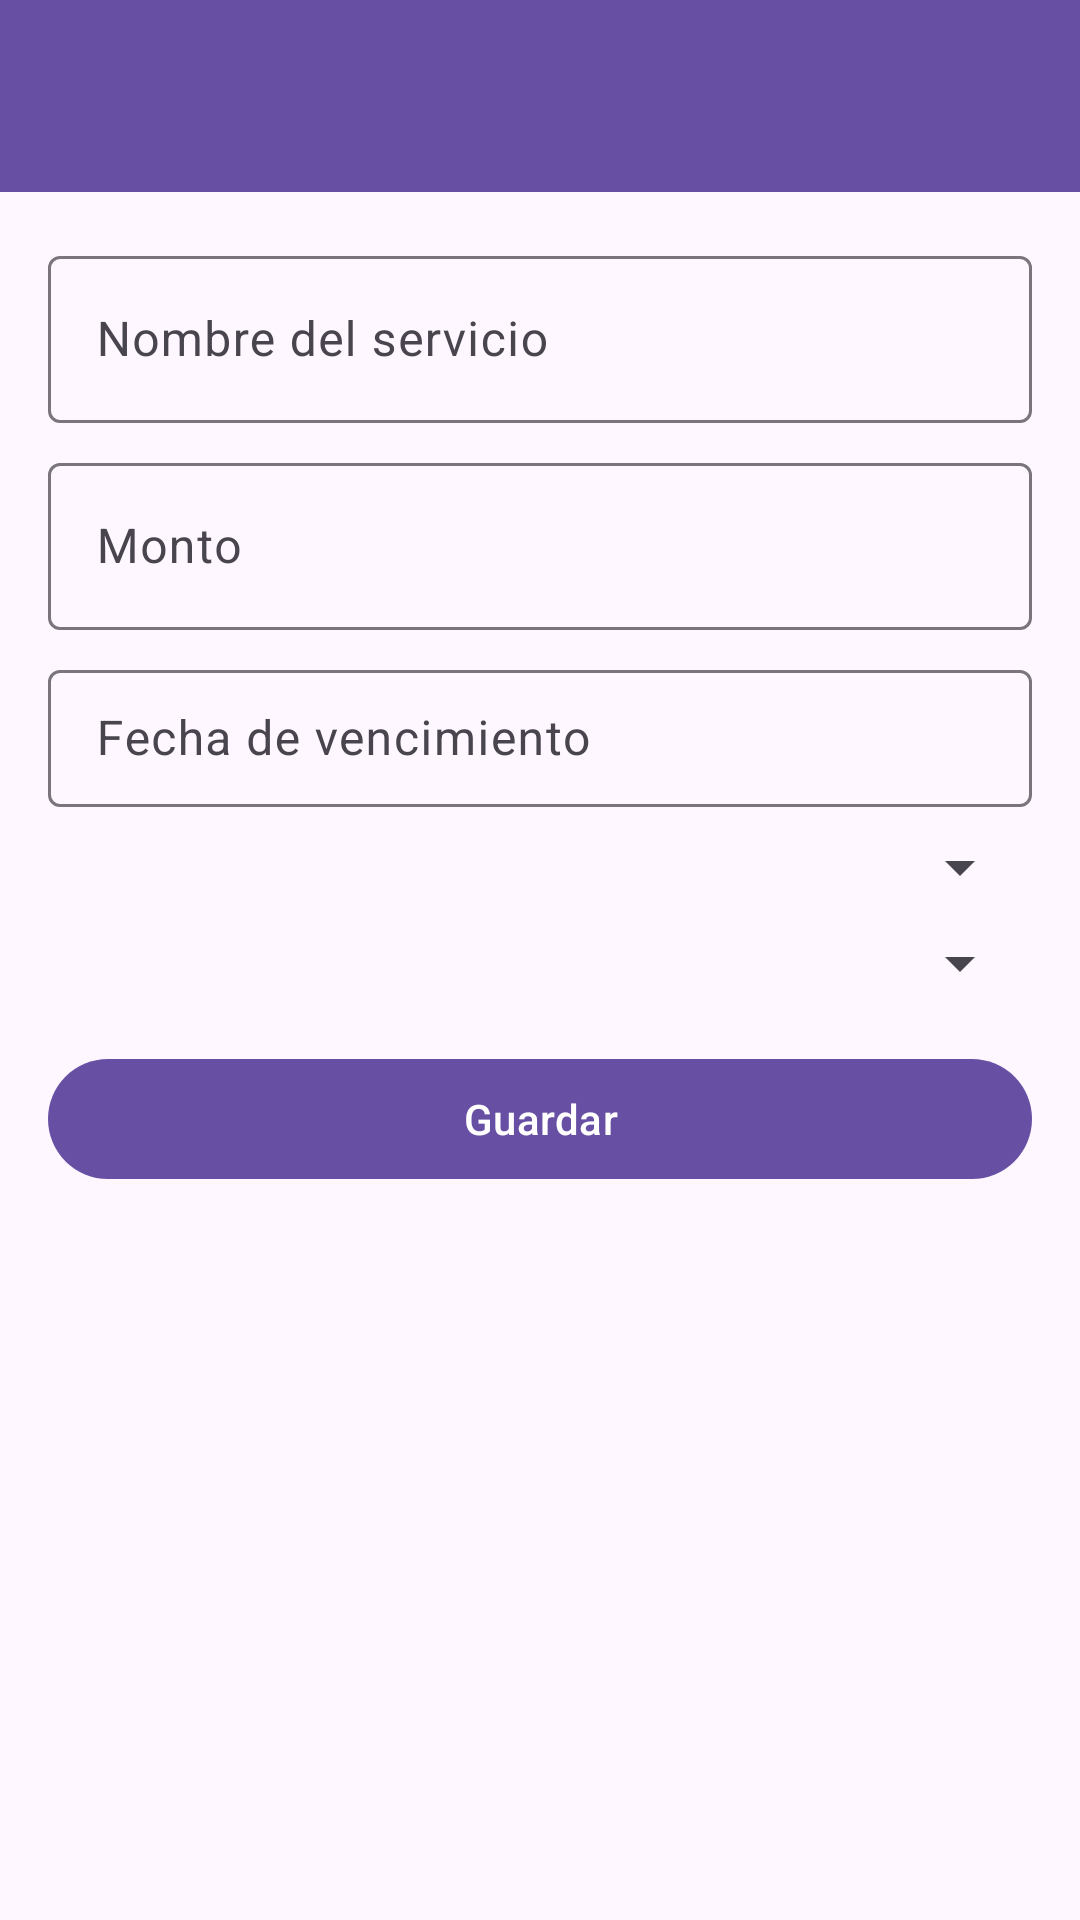

Reconstruct the res/layout file that produces this screen, plus the resources it refers to.
<!-- AndroidManifest.xml: application theme Theme.LAB5_IOT_20197115.NoActionBar -->
<!-- res/layout/activity_reminder_form.xml -->
<?xml version="1.0" encoding="utf-8"?>
<LinearLayout xmlns:android="http://schemas.android.com/apk/res/android"
    xmlns:app="http://schemas.android.com/apk/res-auto"
    android:orientation="vertical"
    android:layout_width="match_parent"
    android:layout_height="match_parent">

    
    <androidx.appcompat.widget.Toolbar
        android:id="@+id/toolbar"
        android:layout_width="match_parent"
        android:layout_height="?attr/actionBarSize"
        android:background="?attr/colorPrimary"
        android:theme="@style/ThemeOverlay.Material3.ActionBar"
        android:titleTextColor="@android:color/white" />

    <ScrollView
        android:layout_width="match_parent"
        android:layout_height="match_parent">

        <LinearLayout
            android:orientation="vertical"
            android:padding="16dp"
            android:layout_width="match_parent"
            android:layout_height="wrap_content">

            
            <com.google.android.material.textfield.TextInputLayout
                android:layout_width="match_parent"
                android:layout_height="wrap_content"
                android:hint="Nombre del servicio">

                <com.google.android.material.textfield.TextInputEditText
                    android:id="@+id/inputName"
                    android:layout_width="match_parent"
                    android:layout_height="wrap_content"
                    android:inputType="textCapSentences" />
            </com.google.android.material.textfield.TextInputLayout>

            
            <com.google.android.material.textfield.TextInputLayout
                android:layout_width="match_parent"
                android:layout_height="wrap_content"
                android:hint="Monto"
                android:layout_marginTop="8dp">

                <com.google.android.material.textfield.TextInputEditText
                    android:id="@+id/inputAmount"
                    android:layout_width="match_parent"
                    android:layout_height="wrap_content"
                    android:inputType="numberDecimal" />
            </com.google.android.material.textfield.TextInputLayout>

            
            <com.google.android.material.textfield.TextInputLayout
                android:layout_width="match_parent"
                android:layout_height="wrap_content"
                android:hint="Fecha de vencimiento"
                android:layout_marginTop="8dp"
                app:endIconMode="none">

                <com.google.android.material.textfield.TextInputEditText
                    android:id="@+id/inputDate"
                    android:layout_width="match_parent"
                    android:layout_height="wrap_content"
                    android:focusable="false"
                    android:clickable="true"
                    android:inputType="none"
                    android:paddingVertical="12dp" />
            </com.google.android.material.textfield.TextInputLayout>

            
            <Spinner
                android:id="@+id/spPeriod"
                android:layout_width="match_parent"
                android:layout_height="wrap_content"
                android:layout_marginTop="8dp" />

            
            <Spinner
                android:id="@+id/spImportance"
                android:layout_width="match_parent"
                android:layout_height="wrap_content"
                android:layout_marginTop="8dp" />

            
            <com.google.android.material.button.MaterialButton
                android:id="@+id/btnSave"
                android:layout_width="match_parent"
                android:layout_height="wrap_content"
                android:layout_marginTop="16dp"
                android:text="Guardar" />
        </LinearLayout>
    </ScrollView>
</LinearLayout>
<!-- resources referenced by this layout -->
<resources>
  <style name="Theme.LAB5_IOT_20197115.NoActionBar" parent="Theme.Material3.DayNight.NoActionBar">
          
      </style>
</resources>
